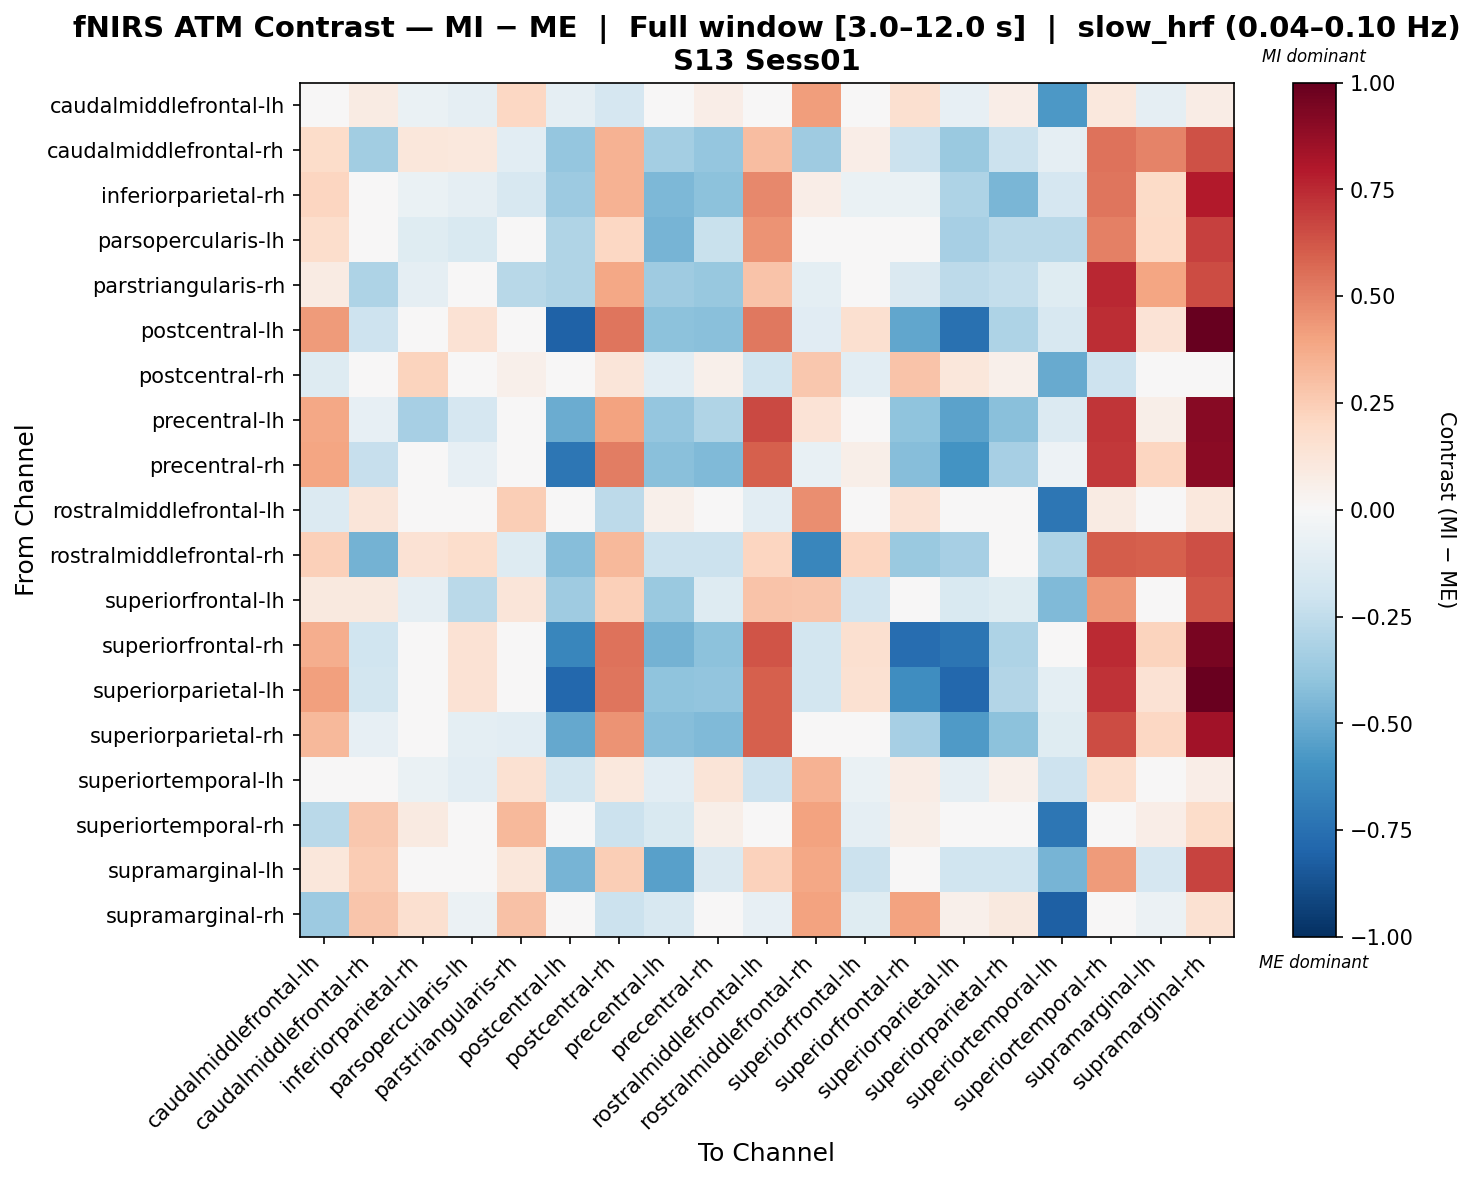

Source data for this figure (header and first rows):
, caudalmiddlefrontal-lh, caudalmiddlefrontal-rh, inferiorparietal-rh, parsopercularis-lh, parstriangularis-rh, postcentral-lh, postcentral-rh, precentral-lh, precentral-rh, rostralmiddlefrontal-lh, rostralmiddlefrontal-rh, superiorfrontal-lh, superiorfrontal-rh, superiorparietal-lh, superiorparietal-rh, superiortemporal-lh, superiortemporal-rh, supramarginal-lh, supramarginal-rh
caudalmiddlefrontal-lh, -0.03646, 0.07968, -0.06641, -0.09211, 0.2054, -0.09211, -0.1707, 0.04577, 0.06302, 0.03248, 0.4199, -0.04946, 0.1622, -0.07912, 0.06302, -0.5744, 0.1057, -0.09211, 0.07572
caudalmiddlefrontal-rh, 0.1823, -0.3471, 0.1167, 0.105, -0.1031, -0.3834, 0.3504, -0.3413, -0.3834, 0.3091, -0.3592, 0.06347, -0.2154, -0.3673, -0.2161, -0.09202, 0.545, 0.496, 0.6403
inferiorparietal-rh, 0.2163, -0.03009, -0.06348, -0.08835, -0.1634, -0.366, 0.3486, -0.4509, -0.4096, 0.4827, 0.06932, -0.06732, -0.06852, -0.3051, -0.4606, -0.1647, 0.539, 0.1904, 0.7917
parsopercularis-lh, 0.1752, -0.03661, -0.1241, -0.1495, 0.02976, -0.2991, 0.2056, -0.4639, -0.2222, 0.4487, -0.005726, -0.02562, -0.0364, -0.3347, -0.2734, -0.2692, 0.5003, 0.1957, 0.6852
parstriangularis-rh, 0.08358, -0.3097, -0.08727, 0.0334, -0.2735, -0.2989, 0.3843, -0.3577, -0.3755, 0.2885, -0.09723, -0.02032, -0.1482, -0.2627, -0.2373, -0.1215, 0.752, 0.3967, 0.6515
postcentral-lh, 0.4219, -0.2063, 0.03272, 0.1425, -0.005469, -0.8109, 0.5379, -0.4106, -0.4158, 0.5282, -0.1164, 0.1564, -0.5157, -0.7485, -0.3063, -0.1633, 0.742, 0.1375, 1.0
postcentral-rh, -0.1253, 0.02628, 0.2254, -0.003534, 0.05221, 0.0272, 0.1232, -0.1057, 0.05313, -0.1954, 0.2698, -0.1057, 0.286, 0.1098, 0.05313, -0.5027, -0.2066, -0.003534, 0.0224
precentral-lh, 0.3841, -0.08311, -0.3328, -0.1641, -0.0498, -0.4977, 0.3987, -0.3904, -0.2992, 0.6599, 0.1396, 0.04596, -0.4036, -0.5379, -0.4143, -0.1356, 0.7133, 0.06029, 0.9068
precentral-rh, 0.3908, -0.2319, 0.02606, -0.08474, -0.03176, -0.719, 0.5113, -0.4144, -0.4421, 0.5961, -0.07593, 0.05624, -0.4296, -0.6006, -0.3301, -0.05129, 0.7105, 0.2173, 0.9031
rostralmiddlefrontal-lh, -0.1368, 0.1191, 0.007408, -0.01673, 0.2426, -0.01673, -0.262, 0.05022, 0.03994, -0.1025, 0.4644, -0.01673, 0.1431, -0.002874, 0.03994, -0.7256, 0.0829, -0.01673, 0.1069
rostralmiddlefrontal-rh, 0.2413, -0.475, 0.1432, 0.1742, -0.125, -0.4283, 0.3219, -0.216, -0.2144, 0.218, -0.6513, 0.2155, -0.3736, -0.3349, -0.03561, -0.3107, 0.6082, 0.598, 0.6446
superiorfrontal-lh, 0.09983, 0.09448, -0.09188, -0.2663, 0.1233, -0.3559, 0.2347, -0.3726, -0.1274, 0.2876, 0.2775, -0.1933, -0.01557, -0.1545, -0.1207, -0.4412, 0.4343, -0.03107, 0.6186
superiorfrontal-rh, 0.3633, -0.1971, -0.02266, 0.1439, 0.005832, -0.6494, 0.5458, -0.4739, -0.4123, 0.6321, -0.1873, 0.157, -0.7656, -0.7273, -0.3059, -0.01834, 0.744, 0.2218, 0.9461
superiorparietal-lh, 0.4127, -0.1868, 0.04684, 0.1444, 0.01181, -0.7868, 0.5332, -0.3997, -0.3973, 0.5965, -0.1803, 0.154, -0.6234, -0.7839, -0.2945, -0.1012, 0.7254, 0.1414, 0.9877
superiorparietal-rh, 0.3275, -0.07959, 0.01337, -0.09712, -0.1051, -0.5116, 0.4481, -0.4292, -0.4383, 0.597, 0.01876, -0.01472, -0.3342, -0.569, -0.408, -0.1172, 0.6485, 0.209, 0.8419
superiortemporal-lh, -0.03011, 0.0105, -0.06943, -0.1078, 0.1491, -0.1863, 0.108, -0.1078, 0.1288, -0.2073, 0.3471, -0.06849, 0.071, -0.08845, 0.05035, -0.2073, 0.1681, -0.02937, 0.06937
superiortemporal-rh, -0.2706, 0.2717, 0.08862, 0.01057, 0.3259, 0.04833, -0.2164, -0.1554, 0.06144, -0.04542, 0.4005, -0.09297, 0.05812, -0.03051, 0.01057, -0.7194, 0.007251, 0.06723, 0.1806
supramarginal-lh, 0.1114, 0.2576, -0.04129, 0.008316, 0.1116, -0.4647, 0.2471, -0.5395, -0.1461, 0.2324, 0.3833, -0.215, -0.01673, -0.1982, -0.2007, -0.4635, 0.4286, -0.1706, 0.676
supramarginal-rh, -0.3659, 0.2751, 0.1581, -0.05992, 0.2944, 0.03942, -0.2123, -0.1592, 0.03304, -0.07905, 0.3985, -0.1224, 0.4001, 0.05237, 0.09556, -0.8163, -0.02311, -0.05992, 0.1517
